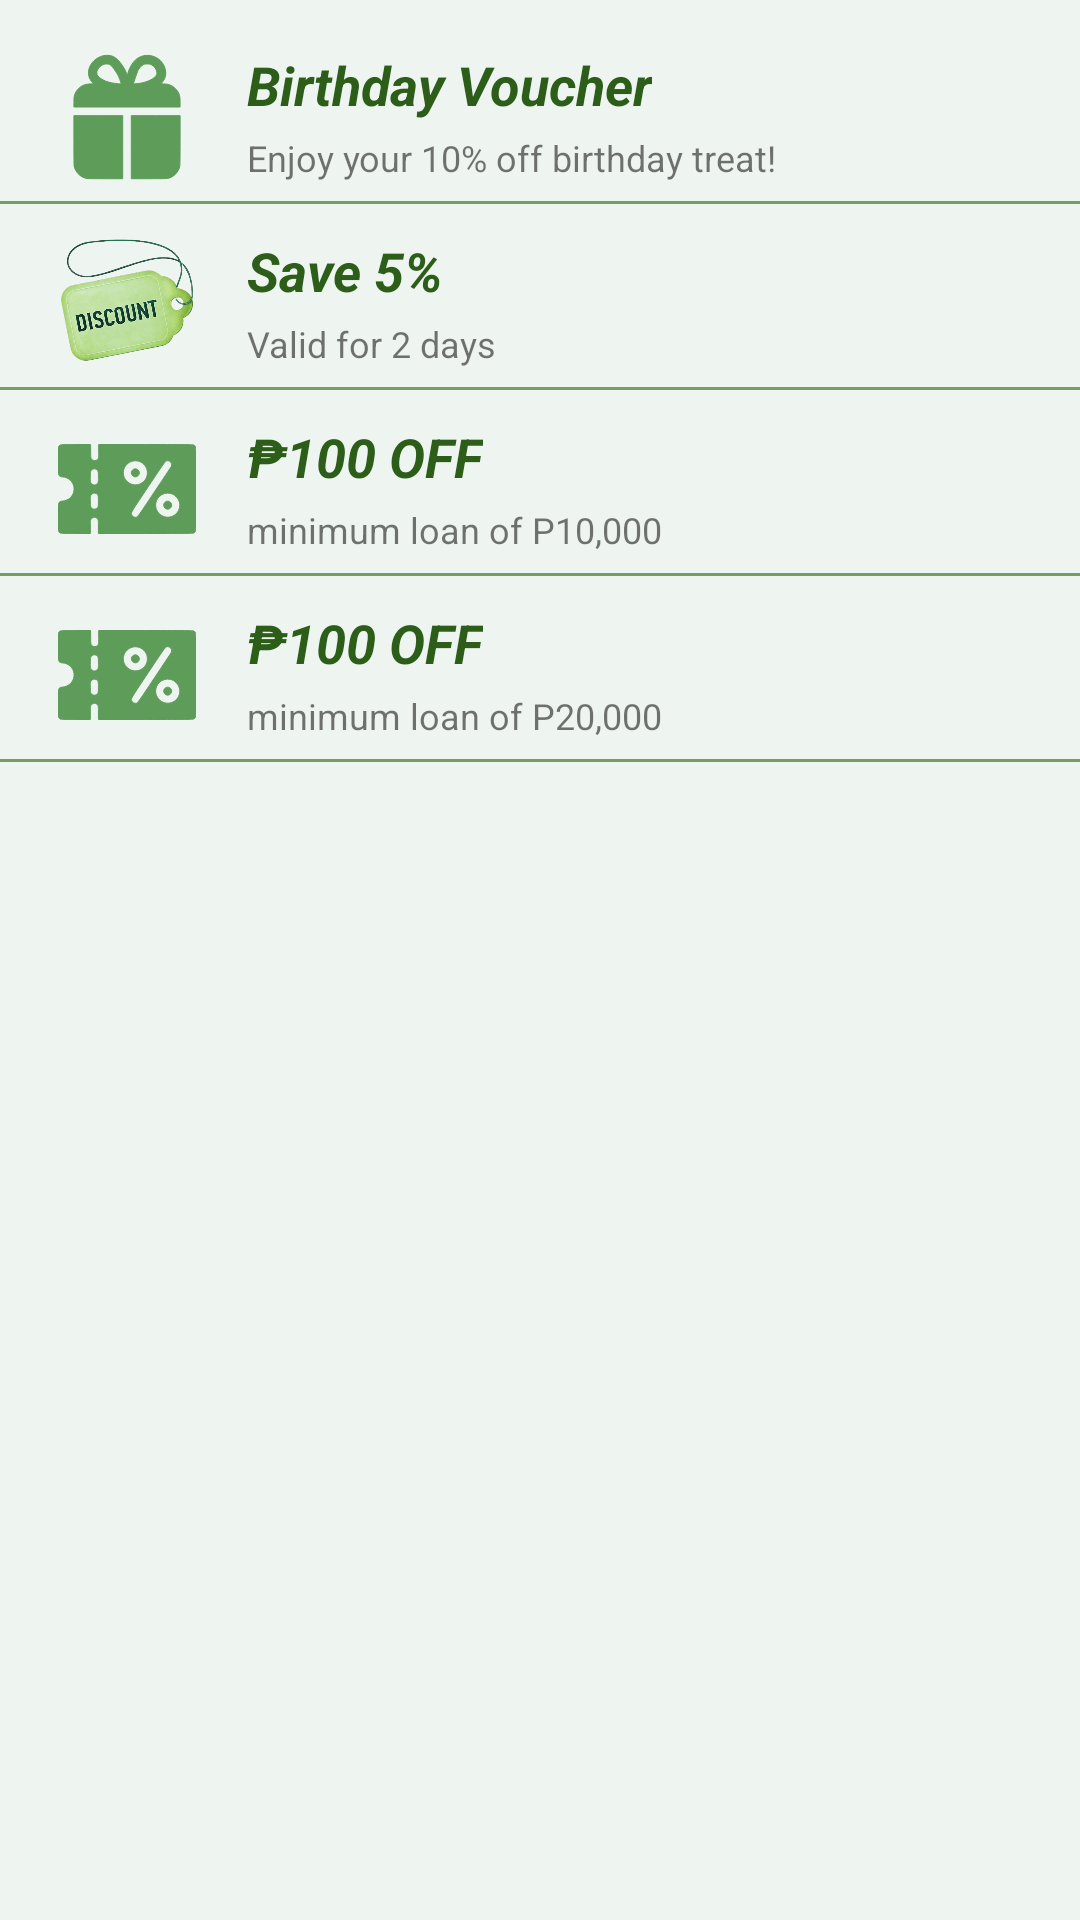

Produce the Android XML layout that renders to this screen, including the resource entries it uses.
<!-- AndroidManifest.xml: application theme Theme.Microfinance -->
<!-- res/layout/fragment_silver.xml -->
<?xml version="1.0" encoding="utf-8"?>
<FrameLayout xmlns:android="http://schemas.android.com/apk/res/android"
    xmlns:tools="http://schemas.android.com/tools"
    android:layout_width="match_parent"
    android:layout_height="match_parent"
    xmlns:app="http://schemas.android.com/apk/res-auto"
    android:background="#EEF5F0"
    tools:context=".SilverFragment">

    <ScrollView
        android:id="@+id/scrollView2"
        android:layout_width="match_parent"
        android:layout_height="match_parent"
        app:layout_constraintEnd_toEndOf="parent"
        app:layout_constraintStart_toStartOf="parent"
        app:layout_constraintTop_toTopOf="parent">

        <androidx.constraintlayout.widget.ConstraintLayout
            android:layout_width="match_parent"
            android:layout_height="match_parent"
            app:layout_constraintBottom_toTopOf="@+id/bottom_nav"
            app:layout_constraintEnd_toEndOf="parent"
            app:layout_constraintStart_toStartOf="parent"
            app:layout_constraintTop_toTopOf="parent">

            <ImageView
                android:id="@+id/imageView41"
                android:layout_width="56dp"
                android:layout_height="46dp"
                android:layout_marginTop="16dp"
                android:src="@drawable/loyalgift"
                app:layout_constraintEnd_toEndOf="parent"
                app:layout_constraintHorizontal_bias="0.047"
                app:layout_constraintStart_toStartOf="parent"
                app:layout_constraintTop_toTopOf="parent" />

            <TextView
                android:id="@+id/textView83"
                android:layout_width="wrap_content"
                android:layout_height="wrap_content"
                android:layout_marginStart="12dp"
                android:text="Birthday Voucher"
                android:textColor="#2C5E1A"
                android:textStyle="bold|italic"
                android:textSize="18sp"
                app:layout_constraintBottom_toBottomOf="@+id/imageView41"
                app:layout_constraintStart_toEndOf="@+id/imageView41"
                app:layout_constraintTop_toTopOf="@+id/imageView41"
                app:layout_constraintVertical_bias="0.0" />

            <TextView
                android:id="@+id/textView84"
                android:layout_width="match_parent"
                android:layout_height="1dp"
                android:layout_marginTop="5dp"
                android:background="#759F62"
                app:layout_constraintEnd_toEndOf="parent"
                app:layout_constraintStart_toStartOf="parent"
                app:layout_constraintTop_toBottomOf="@+id/imageView41" />

            <TextView
                android:id="@+id/textView85"
                android:layout_width="wrap_content"
                android:layout_height="wrap_content"
                android:layout_marginTop="4dp"
                android:text="Enjoy your 10% off birthday treat!"
                android:textSize="12sp"
                app:layout_constraintEnd_toEndOf="@+id/textView83"
                app:layout_constraintHorizontal_bias="0.0"
                app:layout_constraintStart_toStartOf="@+id/textView83"
                app:layout_constraintTop_toBottomOf="@+id/textView83" />


            <ImageView
                android:id="@+id/imageView412"
                android:layout_width="56dp"
                android:layout_height="46dp"
                android:layout_marginTop="16dp"
                android:src="@drawable/discount"
                app:layout_constraintEnd_toEndOf="@+id/imageView41"
                app:layout_constraintStart_toStartOf="@+id/imageView41"
                app:layout_constraintTop_toBottomOf="@+id/imageView41" />

            <TextView
                android:id="@+id/textView832"
                android:layout_width="wrap_content"
                android:layout_height="wrap_content"
                android:layout_marginStart="12dp"
                android:text="Save 5%"
                android:textColor="#2C5E1A"
                android:textStyle="bold|italic"
                android:textSize="18sp"
                app:layout_constraintBottom_toBottomOf="@+id/imageView412"
                app:layout_constraintStart_toEndOf="@+id/imageView412"
                app:layout_constraintTop_toTopOf="@+id/imageView412"
                app:layout_constraintVertical_bias="0.0" />

            <TextView
                android:id="@+id/textView842"
                android:layout_width="match_parent"
                android:layout_height="1dp"
                android:layout_marginTop="5dp"
                android:background="#759F62"
                app:layout_constraintEnd_toEndOf="parent"
                app:layout_constraintStart_toStartOf="parent"
                app:layout_constraintTop_toBottomOf="@+id/imageView412" />

            <TextView
                android:id="@+id/textView852"
                android:layout_width="wrap_content"
                android:layout_height="wrap_content"
                android:layout_marginTop="4dp"
                android:text="Valid for 2 days"
                android:textSize="12sp"
                app:layout_constraintEnd_toEndOf="@+id/textView832"
                app:layout_constraintHorizontal_bias="0.0"
                app:layout_constraintStart_toStartOf="@+id/textView832"
                app:layout_constraintTop_toBottomOf="@+id/textView832" />


            <ImageView
                android:id="@+id/imageView4122"
                android:layout_width="56dp"
                android:layout_height="46dp"
                android:layout_marginTop="16dp"
                android:src="@drawable/ic_coupon"
                app:layout_constraintEnd_toEndOf="@+id/imageView412"
                app:layout_constraintStart_toStartOf="@+id/imageView412"
                app:layout_constraintTop_toBottomOf="@+id/imageView412" />

            <TextView
                android:id="@+id/textView8322"
                android:layout_width="wrap_content"
                android:layout_height="wrap_content"
                android:layout_marginStart="12dp"
                android:text="₱100 OFF"
                android:textColor="#2C5E1A"
                android:textStyle="bold|italic"
                android:textSize="18sp"
                app:layout_constraintBottom_toBottomOf="@+id/imageView4122"
                app:layout_constraintStart_toEndOf="@+id/imageView4122"
                app:layout_constraintTop_toTopOf="@+id/imageView4122"
                app:layout_constraintVertical_bias="0.0" />

            <TextView
                android:id="@+id/textView8422"
                android:layout_width="match_parent"
                android:layout_height="1dp"
                android:layout_marginTop="5dp"
                android:background="#759F62"
                app:layout_constraintEnd_toEndOf="parent"
                app:layout_constraintStart_toStartOf="parent"
                app:layout_constraintTop_toBottomOf="@+id/imageView4122" />

            <TextView
                android:id="@+id/textView8522"
                android:layout_width="wrap_content"
                android:layout_height="wrap_content"
                android:layout_marginTop="4dp"
                android:text="minimum loan of P10,000"
                android:textSize="12sp"
                app:layout_constraintEnd_toEndOf="@+id/textView8322"
                app:layout_constraintHorizontal_bias="0.0"
                app:layout_constraintStart_toStartOf="@+id/textView8322"
                app:layout_constraintTop_toBottomOf="@+id/textView8322" />


            <ImageView
                android:id="@+id/imageView4122s"
                android:layout_width="56dp"
                android:layout_height="46dp"
                android:layout_marginTop="16dp"
                android:src="@drawable/ic_coupon"
                app:layout_constraintEnd_toEndOf="@+id/imageView4122"
                app:layout_constraintStart_toStartOf="@+id/imageView4122"
                app:layout_constraintTop_toBottomOf="@+id/imageView4122" />

            <TextView
                android:id="@+id/textView8322s"
                android:layout_width="wrap_content"
                android:layout_height="wrap_content"
                android:layout_marginStart="12dp"
                android:text="₱100 OFF"
                android:textColor="#2C5E1A"
                android:textStyle="bold|italic"
                android:textSize="18sp"
                app:layout_constraintBottom_toBottomOf="@+id/imageView4122s"
                app:layout_constraintStart_toEndOf="@+id/imageView4122s"
                app:layout_constraintTop_toTopOf="@+id/imageView4122s"
                app:layout_constraintVertical_bias="0.0" />

            <TextView
                android:id="@+id/textView8422s"
                android:layout_width="match_parent"
                android:layout_height="1dp"
                android:layout_marginTop="5dp"
                android:background="#759F62"
                app:layout_constraintEnd_toEndOf="parent"
                app:layout_constraintStart_toStartOf="parent"
                app:layout_constraintTop_toBottomOf="@+id/imageView4122s" />

            <TextView
                android:id="@+id/textView8522s"
                android:layout_width="wrap_content"
                android:layout_height="wrap_content"
                android:layout_marginTop="4dp"
                android:text="minimum loan of P20,000"
                android:textSize="12sp"
                app:layout_constraintEnd_toEndOf="@+id/textView8322s"
                app:layout_constraintHorizontal_bias="0.0"
                app:layout_constraintStart_toStartOf="@+id/textView8322s"
                app:layout_constraintTop_toBottomOf="@+id/textView8322s" />



        </androidx.constraintlayout.widget.ConstraintLayout>
    </ScrollView>

</FrameLayout>
<!-- resources referenced by this layout -->
<resources>
  <!-- drawable discount: png bitmap (drawable, 216081 bytes) -->
  <!-- drawable ic_coupon: vector/xml drawable (drawable, 2398 chars, omitted) -->
  <!-- drawable loyalgift (drawable) -->
  <vector xmlns:android="http://schemas.android.com/apk/res/android"
      android:width="512dp"
      android:height="512dp"
      android:viewportWidth="512"
      android:viewportHeight="512">
    <path
        android:pathData="M168.5,28.5c-26.1,5.7 -48.3,26.5 -53.9,50.5 -4.2,17.6 0.3,35.1 12.3,48.2l5,5.5 -12.2,0.6c-6.7,0.3 -14.7,1.3 -17.7,2.1 -20,5.6 -36.2,22.1 -41.4,42.3 -1.2,4.4 -1.6,10.9 -1.6,23.7l0,17.6 197,-0 197,-0 0,-17.3c0,-19.9 -1.2,-26.5 -6.7,-37.1 -4.9,-9.3 -15.6,-20.2 -24.4,-24.5 -9.3,-4.6 -15.9,-6.1 -29.1,-6.8l-11.6,-0.6 4,-4.1c9.1,-9.5 13.7,-19.6 14.5,-32.2 1.3,-20 -9.2,-42.3 -25.8,-54.9 -26.3,-19.9 -62.6,-18.9 -86,2.4 -11.5,10.4 -22.8,29.6 -28,47.3 -1.3,4.3 -2.5,7.8 -2.9,7.8 -0.3,-0 -1.8,-3.3 -3.4,-7.3 -6.3,-15.5 -20,-36.3 -31.1,-47.2 -8.9,-8.8 -18.6,-14.4 -28.3,-16.4 -6.9,-1.4 -18.2,-1.3 -25.7,0.4zM190.9,61c6.5,3 14.8,12.3 22.3,25.1 3.7,6.3 7.2,12 7.8,12.7 3.2,3.6 14.1,32.5 12.8,33.8 -1.1,1.1 -24.6,-1.3 -36.1,-3.7 -30.7,-6.4 -53.6,-21.9 -53.7,-36.5 -0.1,-12.6 11.5,-26.6 26,-31.7 6.4,-2.2 15.6,-2.1 20.9,0.3zM347.2,62.8c10.9,5.3 18.3,15.8 19.5,27.5 1.2,11.5 -8.4,21.7 -29.2,31 -14.4,6.4 -29.3,9.8 -48.6,11.3l-9.7,0.7 7.7,-22.9c4.3,-12.6 8.7,-24.7 9.8,-26.9 3.4,-6.4 9.6,-14.2 14.4,-18 6.7,-5.2 11.1,-6.5 20.9,-6.2 7.4,0.2 9.5,0.7 15.2,3.5z"
        android:fillColor="#5D9C59"
        android:strokeColor="#5D9C59"/>
    <path
        android:pathData="M59,342.5c0,62 0.3,93.1 1.1,96.7 0.6,2.9 2.9,9 5,13.5 7.3,15.3 23.3,27.8 39.7,31.2 3.5,0.7 27.3,1.1 70.2,1.1l65,-0 0,-117 0,-117 -90.5,-0 -90.5,-0 0,91.5z"
        android:fillColor="#5D9C59"
        android:strokeColor="#5D9C59"/>
    <path
        android:pathData="M272,368l0,117 65,-0c42.9,-0 66.7,-0.4 70.2,-1.1 9.7,-2 21.1,-8.3 28.6,-15.8 7.6,-7.6 14.2,-19.4 16.1,-28.9 0.7,-3.6 1.1,-35.1 1.1,-96.7l0,-91.5 -90.5,-0 -90.5,-0 0,117z"
        android:fillColor="#5D9C59"
        android:strokeColor="#5D9C59"/>
  </vector>
  <style name="Theme.Microfinance" parent="Theme.AppCompat.Light.DarkActionBar">
          
          <item name="colorPrimary">@color/purple_500</item>
          <item name="colorPrimaryDark">@color/purple_700</item>
          <item name="colorAccent">@color/teal_200</item>
          
      </style>
  <color name="purple_500">#FF6200EE</color>
  <color name="purple_700">#FF3700B3</color>
  <color name="teal_200">#FF03DAC5</color>
</resources>
